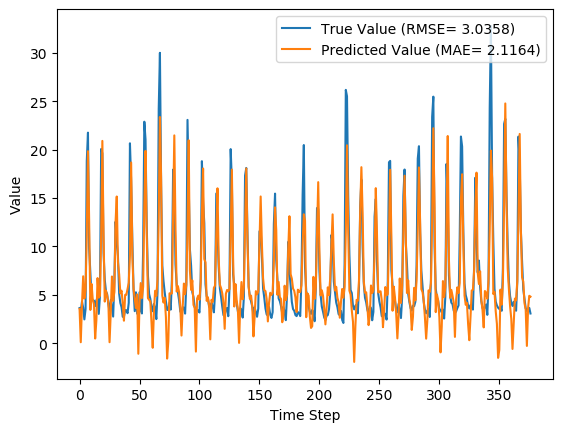

The file beside this chart, header and first rows:
y_true, y_pred, y_true_scaled, y_pred_scaled
3.63, 3.541, 0.09071, 0.08787
3.21, 0.0994, 0.07724, -0.02246
4.29, 3.99, 0.1119, 0.1022
3.67, 6.915, 0.09199, 0.196
2.46, 4.615, 0.05321, 0.1223
3.54, 5.471, 0.08782, 0.1497
18.82, 11.13, 0.5776, 0.3311
21.76, 19.84, 0.6718, 0.6104
9.83, 12.56, 0.2894, 0.3771
7.16, 3.438, 0.2038, 0.08455
4.67, 6.12, 0.124, 0.1705
4.44, 4.472, 0.1167, 0.1177
4.4, 4.042, 0.1154, 0.1039
3.83, 0.482, 0.09712, -0.01019
4.42, 2.359, 0.116, 0.04996
4.72, 6.728, 0.1256, 0.19
3.03, 4.706, 0.07147, 0.1252
4.87, 4.9, 0.1304, 0.1314
20.07, 11.12, 0.6176, 0.3306
19.62, 20.91, 0.6032, 0.6444
9.33, 11.18, 0.2734, 0.3326
6.56, 4.302, 0.1846, 0.1122
5.37, 5.429, 0.1465, 0.1484
5.07, 4.907, 0.1369, 0.1316
4.02, 4.195, 0.1032, 0.1088
3.34, 0.1017, 0.08141, -0.02238
4.47, 3.172, 0.1176, 0.07604
3.61, 6.893, 0.09006, 0.1953
2.75, 4.37, 0.0625, 0.1144
6.28, 5.282, 0.1756, 0.1436
12.55, 12.5, 0.3766, 0.3749
10.44, 15.16, 0.309, 0.4603
9.01, 8.384, 0.2631, 0.2431
5.12, 7.126, 0.1385, 0.2028
4.16, 5.153, 0.1077, 0.1395
3.72, 5.431, 0.09359, 0.1484
2.73, 4.155, 0.06186, 0.1075
2.73, 2.324, 0.06186, 0.04885
3.43, 4.993, 0.08429, 0.1344
3.4, 5.011, 0.08333, 0.135
3.1, 5.599, 0.07372, 0.1538
4.17, 6.249, 0.108, 0.1746
20.66, 9.098, 0.6365, 0.2659
16.78, 18.68, 0.5122, 0.573
10.67, 9.131, 0.3163, 0.267
5.59, 5.626, 0.1535, 0.1547
3.31, 4.575, 0.08045, 0.121
5.26, 3.627, 0.1429, 0.09061
3.05, 5.039, 0.07212, 0.1359
3.04, -1.092, 0.07179, -0.06064
5.26, 4.218, 0.1429, 0.1096
3.41, 6.212, 0.08365, 0.1735
3.07, 4.669, 0.07276, 0.124
9.62, 5.829, 0.2827, 0.1612
22.89, 14.29, 0.708, 0.4322
21.04, 19.88, 0.6487, 0.6115
12.14, 11.3, 0.3635, 0.3366
7.0, 4.652, 0.1987, 0.1235
5.08, 4.49, 0.1372, 0.1183
4.58, 4.317, 0.1212, 0.1127
... 317 more rows
